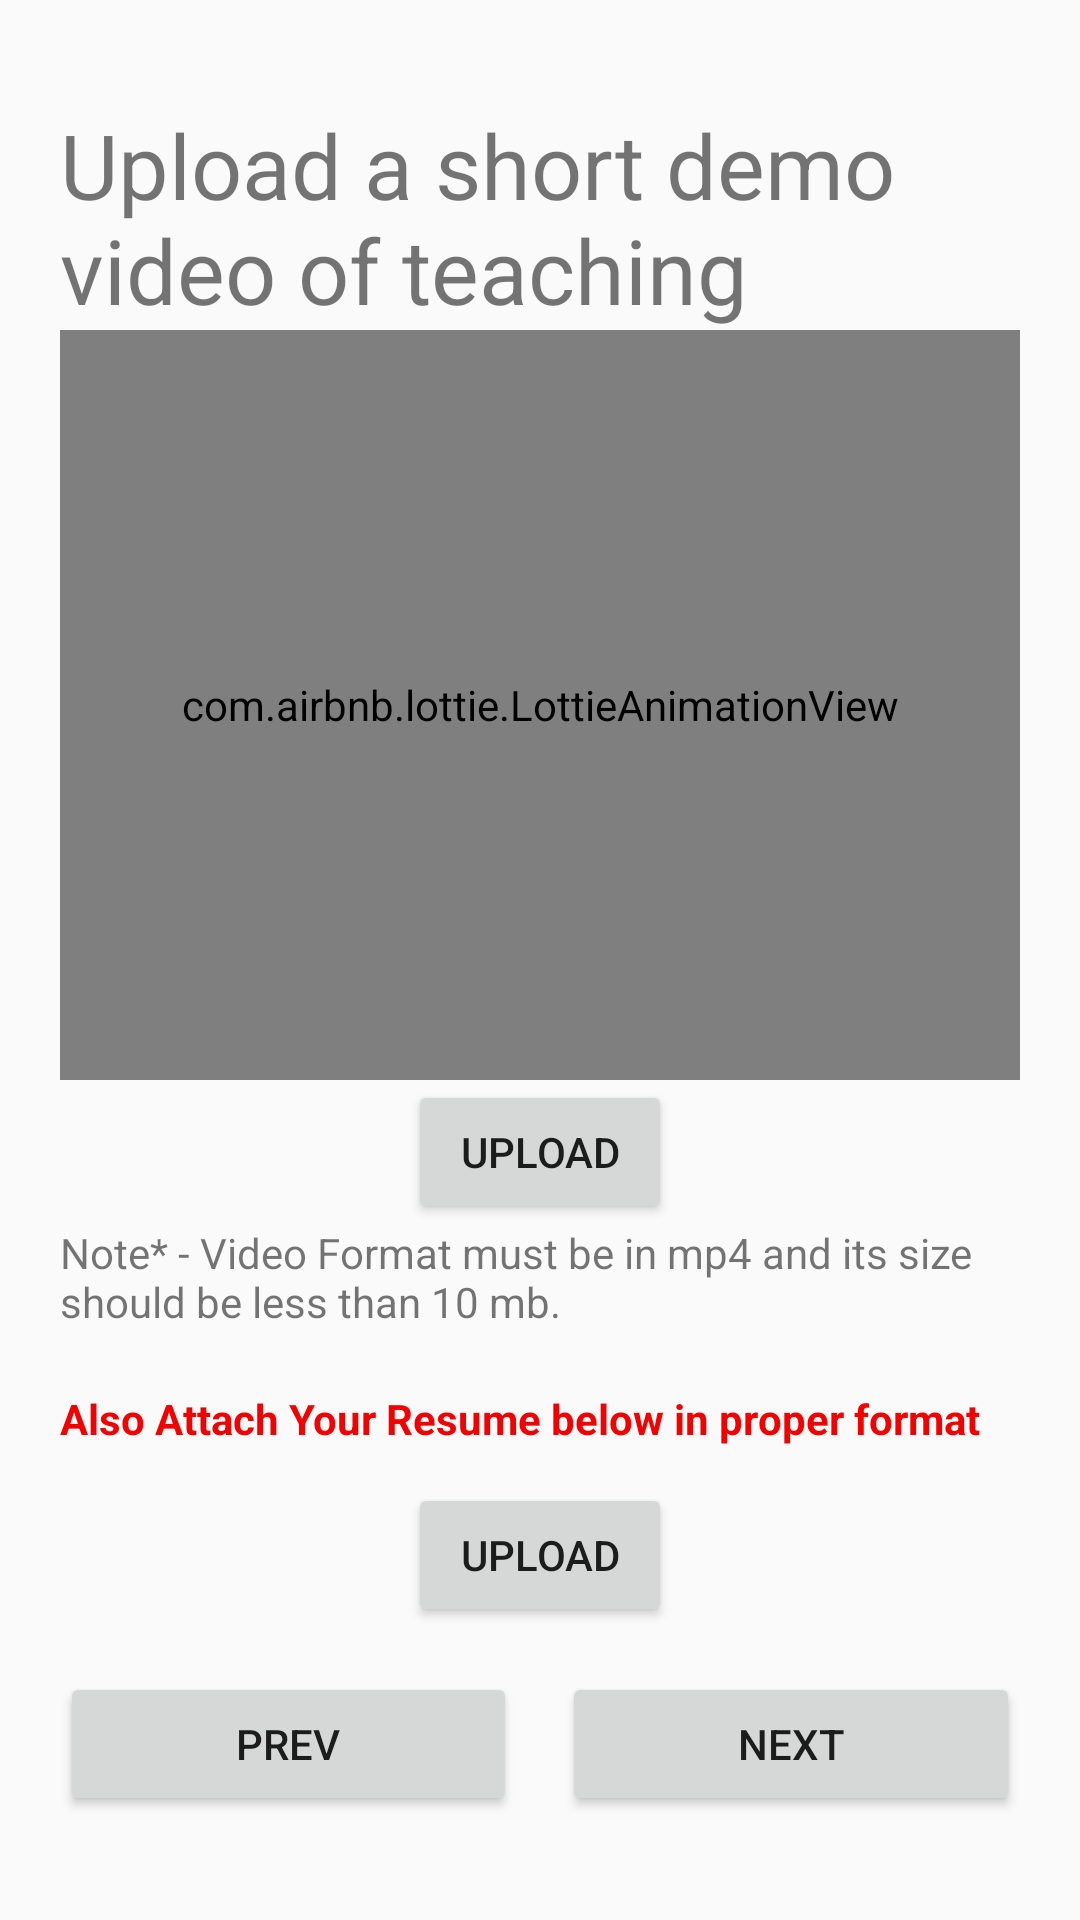

This screen was rendered from an Android layout file. Write that file and the resources it references.
<!-- AndroidManifest.xml: application theme Theme.JOB -->
<!-- res/layout/fragment_intro.xml -->
<?xml version="1.0" encoding="utf-8"?>
<RelativeLayout xmlns:android="http://schemas.android.com/apk/res/android"
    xmlns:app="http://schemas.android.com/apk/res-auto"
    xmlns:tools="http://schemas.android.com/tools"
    android:layout_width="match_parent"
    android:layout_height="match_parent"
    tools:context=".ui.Intro.IntroFragment">

    <ScrollView
        android:layout_width="match_parent"
        android:layout_height="match_parent">

        <LinearLayout
            android:layout_width="match_parent"
            android:layout_height="wrap_content"
            android:layout_gravity="center"
            android:layout_marginLeft="20dp"
            android:layout_marginTop="20dp"
            android:layout_marginRight="20dp"
            android:layout_marginBottom="20dp"
            android:orientation="vertical">

            <TextView
                android:id="@+id/textView17"
                android:layout_width="match_parent"
                android:layout_height="wrap_content"
                android:text="Upload a short demo video of teaching"
                android:textSize="30sp" />

            <com.airbnb.lottie.LottieAnimationView
                android:id="@+id/animationView"
                android:layout_width="match_parent"
                android:layout_height="250dp"
                app:lottie_autoPlay="true"
                app:lottie_loop="true"
                app:lottie_rawRes="@raw/teaching" />

            <Button
                android:id="@+id/button9"
                android:layout_width="wrap_content"
                android:layout_height="wrap_content"
                android:layout_gravity="center"
                android:text="Upload" />

            <TextView
                android:id="@+id/textView22"
                android:layout_width="match_parent"
                android:layout_height="wrap_content"
                android:layout_marginBottom="20dp"
                android:text="Note* - Video Format must be in mp4 and its size should be less than 10 mb." />

            <TextView
                android:id="@+id/textView23"
                android:layout_width="match_parent"
                android:layout_height="wrap_content"
                android:text="Also Attach Your Resume below in proper format"
                android:textColor="#F30000"
                android:textStyle="bold" />

            <Button
                android:id="@+id/button"
                android:layout_width="wrap_content"
                android:layout_height="wrap_content"
                android:layout_gravity="center"
                android:layout_marginTop="12dp"
                android:layout_marginBottom="15dp"
                android:text="upload" />

            <LinearLayout
                android:layout_width="match_parent"
                android:layout_height="match_parent"
                android:orientation="horizontal">

                <Button
                    android:id="@+id/button10"
                    android:layout_width="wrap_content"
                    android:layout_height="wrap_content"
                    android:layout_weight="1"
                    android:text="prev" />

                <Button
                    android:id="@+id/button11"
                    android:layout_width="wrap_content"
                    android:layout_height="wrap_content"
                    android:layout_marginLeft="15dp"
                    android:layout_weight="1"
                    android:text="NEXT" />
            </LinearLayout>
        </LinearLayout>
    </ScrollView>
</RelativeLayout>
<!-- resources referenced by this layout -->
<resources>
  <style name="Theme.JOB" parent="Theme.AppCompat.DayNight.DarkActionBar">
          
          <item name="colorPrimary">@color/purple_500</item>
          <item name="colorPrimaryVariant">@color/purple_700</item>
          <item name="colorOnPrimary">@color/white</item>
          
          <item name="colorSecondary">@color/teal_200</item>
          <item name="colorSecondaryVariant">@color/teal_700</item>
          <item name="colorOnSecondary">@color/black</item>
          
          <item name="android:statusBarColor" tools:targetApi="l">?attr/colorPrimaryVariant</item>
          
      </style>
  <!-- not gathered from this repository: default colours our renderer supplied (Android Studio template values) -->
  <color name="purple_500">#FF6200EE</color>
  <color name="purple_700">#FF3700B3</color>
  <color name="teal_200">#FF03DAC5</color>
  <color name="teal_700">#FF018786</color>
  <color name="black">#FF000000</color>
  <color name="white">#FFFFFFFF</color>
</resources>
